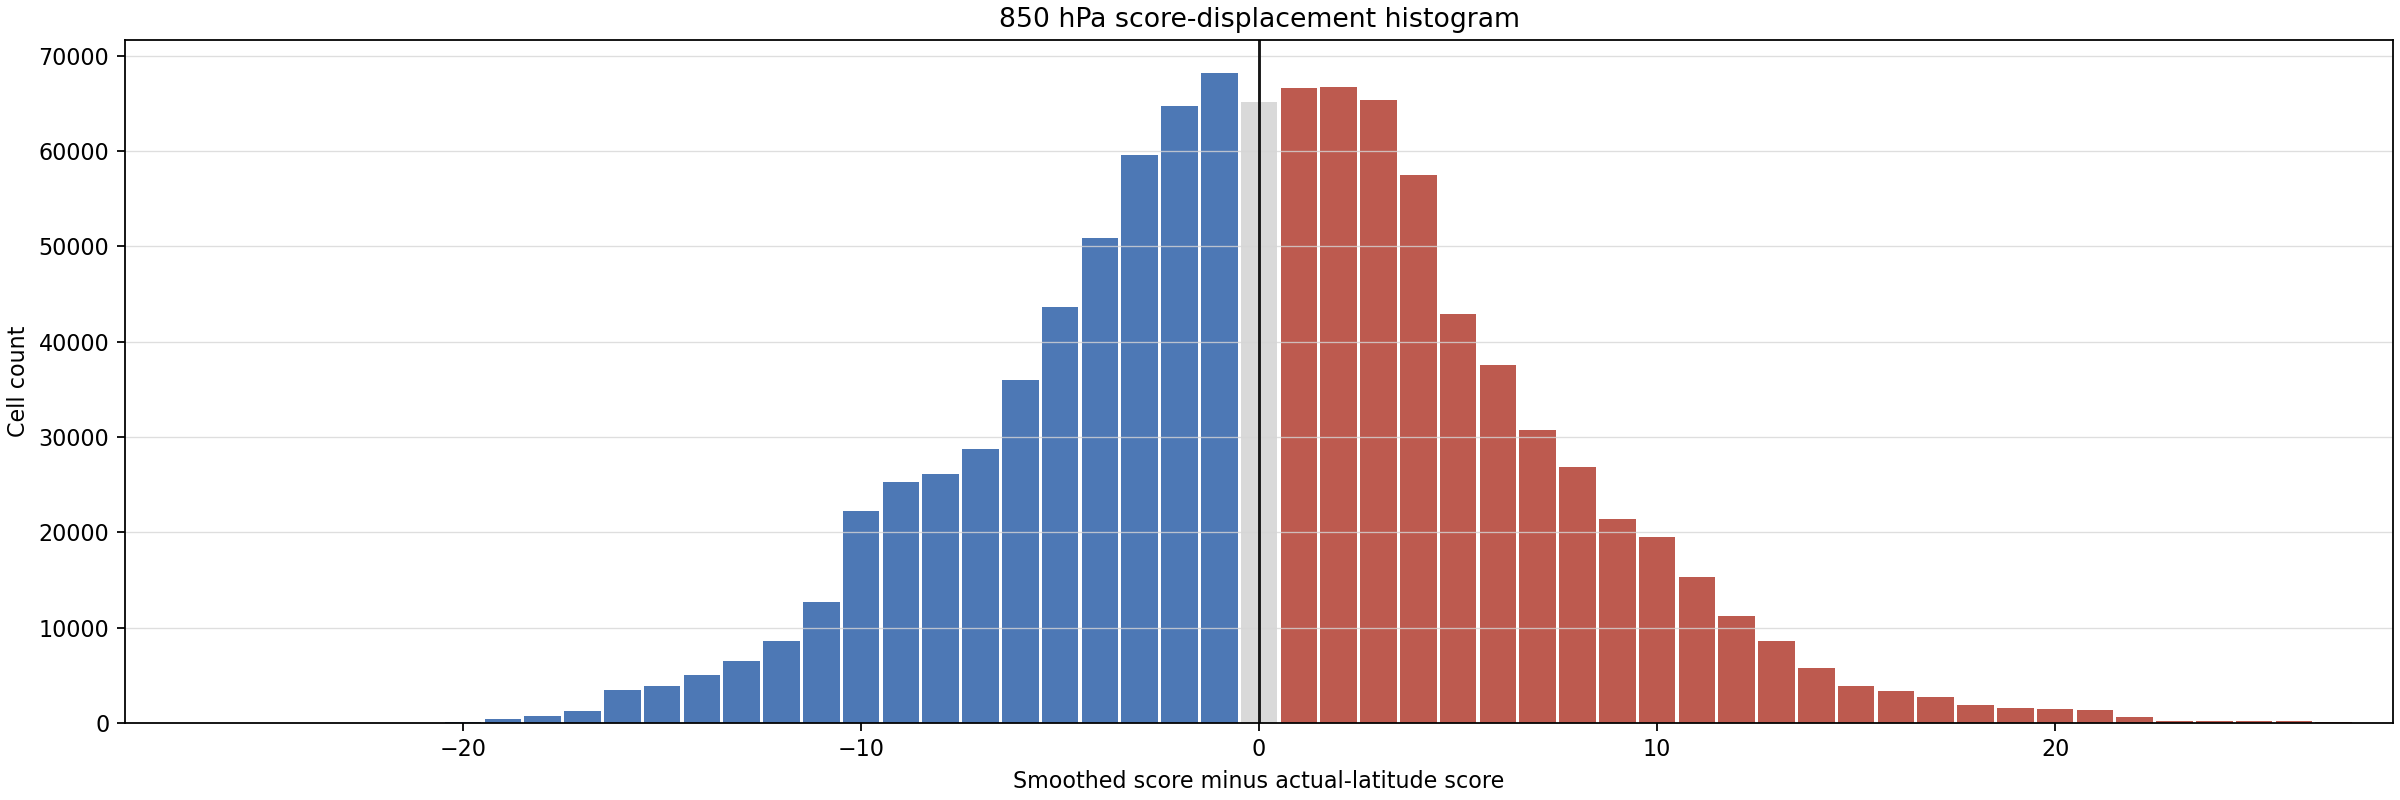

The data file committed next to this chart (first rows):
bucket_lower, bucket_upper, bucket_center, cell_count
-28.5, -27.5, -28.0, 0
-27.5, -26.5, -27.0, 0
-26.5, -25.5, -26.0, 0
-25.5, -24.5, -25.0, 0
-24.5, -23.5, -24.0, 0
-23.5, -22.5, -23.0, 0
-22.5, -21.5, -22.0, 0
-21.5, -20.5, -21.0, 0
-20.5, -19.5, -20.0, 119
-19.5, -18.5, -19.0, 364
-18.5, -17.5, -18.0, 696
-17.5, -16.5, -17.0, 1258
-16.5, -15.5, -16.0, 3471
-15.5, -14.5, -15.0, 3921
-14.5, -13.5, -14.0, 5032
-13.5, -12.5, -13.0, 6463
-12.5, -11.5, -12.0, 8635
-11.5, -10.5, -11.0, 12672
-10.5, -9.5, -10.0, 22219
-9.5, -8.5, -9.0, 25304
-8.5, -7.5, -8.0, 26066
-7.5, -6.5, -7.0, 28696
-6.5, -5.5, -6.0, 35924
-5.5, -4.5, -5.0, 43597
-4.5, -3.5, -4.0, 50876
-3.5, -2.5, -3.0, 59591
-2.5, -1.5, -2.0, 64710
-1.5, -0.5, -1.0, 68236
-0.5, 0.5, 0.0, 65128
0.5, 1.5, 1.0, 66562
1.5, 2.5, 2.0, 66766
2.5, 3.5, 3.0, 65309
3.5, 4.5, 4.0, 57483
4.5, 5.5, 5.0, 42885
5.5, 6.5, 6.0, 37587
6.5, 7.5, 7.0, 30718
7.5, 8.5, 8.0, 26895
8.5, 9.5, 9.0, 21385
9.5, 10.5, 10.0, 19541
10.5, 11.5, 11.0, 15338
11.5, 12.5, 12.0, 11243
12.5, 13.5, 13.0, 8559
13.5, 14.5, 14.0, 5778
14.5, 15.5, 15.0, 3881
15.5, 16.5, 16.0, 3340
16.5, 17.5, 17.0, 2731
17.5, 18.5, 18.0, 1915
18.5, 19.5, 19.0, 1545
19.5, 20.5, 20.0, 1426
20.5, 21.5, 21.0, 1309
21.5, 22.5, 22.0, 656
22.5, 23.5, 23.0, 225
23.5, 24.5, 24.0, 202
24.5, 25.5, 25.0, 187
25.5, 26.5, 26.0, 160
26.5, 27.5, 27.0, 116
27.5, 28.5, 28.0, 0
